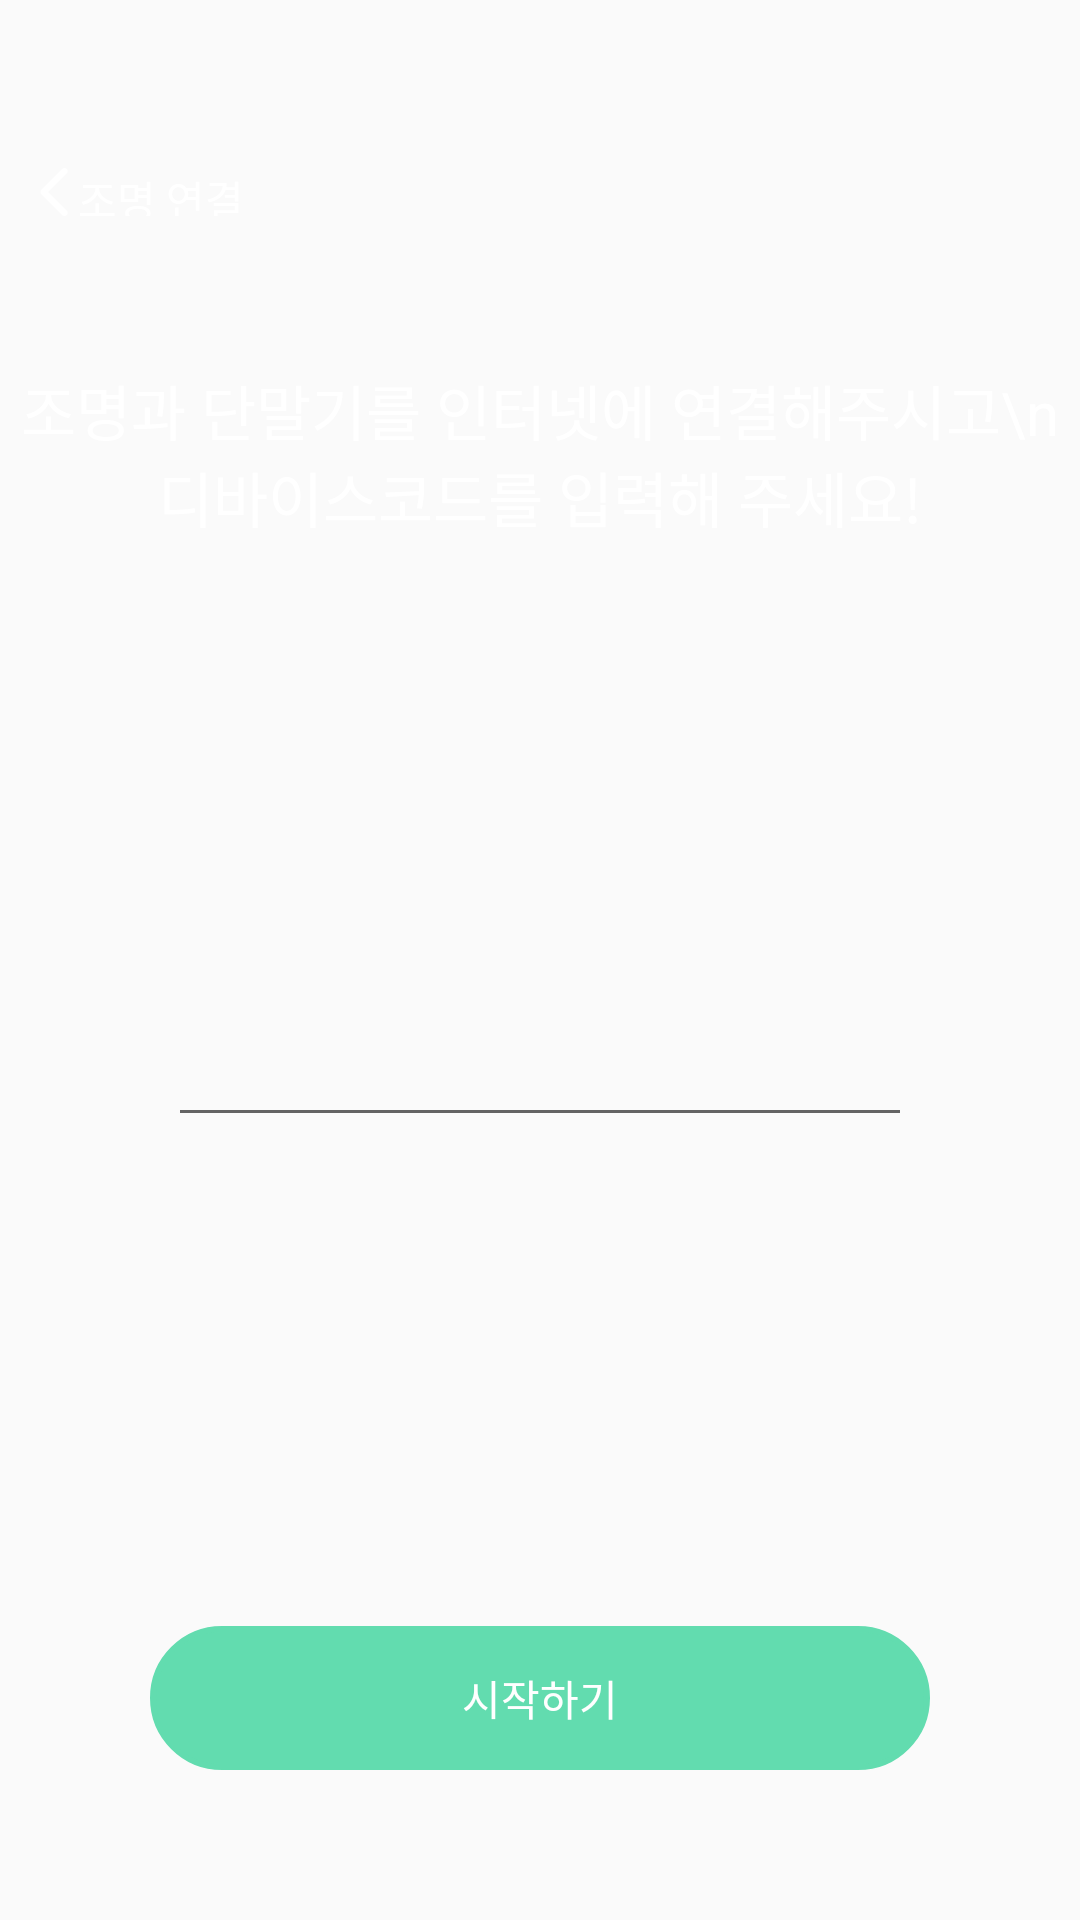

This screen was rendered from an Android layout file. Write that file and the resources it references.
<!-- AndroidManifest.xml: activity theme NoActionBar -->
<!-- res/layout/activity_connect.xml -->
<?xml version="1.0" encoding="utf-8"?>
<RelativeLayout xmlns:android="http://schemas.android.com/apk/res/android"
    xmlns:app="http://schemas.android.com/apk/res-auto"
    android:layout_width="match_parent"
    android:layout_height="match_parent"
    android:orientation="vertical">

    <ImageView
        android:layout_width="match_parent"
        android:layout_height="match_parent"
        android:layout_alignParentStart="true"
        android:layout_alignParentTop="true"
        android:scaleType="centerCrop"
        app:srcCompat="@drawable/main_image_background" />

    <LinearLayout
        android:layout_width="match_parent"
        android:layout_height="wrap_content"
        android:orientation="vertical">

        <LinearLayout
            android:id="@+id/button_back"
            android:layout_width="wrap_content"
            android:layout_height="wrap_content"
            android:layout_marginLeft="10dp"
            android:layout_marginTop="?attr/actionBarSize"
            android:gravity="center"
            android:orientation="horizontal">

            <ImageButton
                android:layout_width="wrap_content"
                android:layout_height="wrap_content"
                android:layout_alignParentStart="true"
                android:layout_alignParentTop="true"
                android:layout_centerHorizontal="true"
                android:background="@drawable/round_ripple"
                android:src="@drawable/ic_back" />

            <TextView
                android:layout_width="match_parent"
                android:layout_height="match_parent"
                android:layout_below="@+id/button_back"
                android:layout_centerHorizontal="true"
                android:gravity="center"
                android:text="@string/item_connect"
                android:textColor="@android:color/white" />
        </LinearLayout>

        <RelativeLayout
            android:id="@+id/layout_first"
            android:layout_width="match_parent"
            android:layout_height="match_parent">

            <EditText
                android:id="@+id/et_code"
                android:layout_width="match_parent"
                android:layout_height="wrap_content"
                android:layout_centerHorizontal="true"
                android:layout_centerVertical="true"
                android:layout_gravity="center"
                android:layout_marginLeft="?attr/actionBarSize"
                android:layout_marginRight="?attr/actionBarSize"
                android:src="@drawable/ic_light_bulb"
                android:textAlignment="center"
                android:textAppearance="@style/Base.TextAppearance.AppCompat.Large"
                android:textColor="@android:color/white" />

            <LinearLayout
                android:layout_width="match_parent"
                android:layout_height="wrap_content"
                android:layout_centerHorizontal="true"
                android:layout_gravity="center"
                android:layout_marginTop="50dp"
                android:orientation="vertical">

                <TextView
                    android:layout_width="match_parent"
                    android:layout_height="wrap_content"
                    android:layout_centerHorizontal="true"
                    android:text="조명과 단말기를 인터넷에 연결해주시고\n디바이스코드를 입력해 주세요!"
                    android:textAlignment="center"
                    android:textColor="@android:color/white"
                    android:textSize="20sp" />
            </LinearLayout>

            <LinearLayout
                android:layout_width="match_parent"
                android:layout_height="wrap_content"
                android:layout_alignParentBottom="true"
                android:layout_alignParentStart="true"
                android:padding="50dp">

                <Button
                    android:id="@+id/btn_submit"
                    style="?android:attr/borderlessButtonStyle"
                    android:layout_width="match_parent"
                    android:layout_height="wrap_content"
                    android:background="@drawable/rounded_button_green"
                    android:text="@string/item_start_connect"
                    android:textColor="@android:color/white" />

            </LinearLayout>
        </RelativeLayout>

        <RelativeLayout
            android:id="@+id/layout_second"
            android:visibility="gone"
            android:layout_width="match_parent"
            android:layout_height="match_parent">

            <ImageView
                android:layout_width="match_parent"
                android:layout_height="wrap_content"
                android:layout_centerHorizontal="true"
                android:layout_centerVertical="true"
                android:layout_gravity="center"
                android:src="@drawable/ic_light_bulb"/>

            <LinearLayout
                android:layout_width="match_parent"
                android:layout_height="wrap_content"
                android:layout_centerHorizontal="true"
                android:layout_gravity="center"
                android:layout_marginTop="50dp"
                android:orientation="vertical">

                <TextView
                    android:layout_width="match_parent"
                    android:layout_height="wrap_content"
                    android:layout_centerHorizontal="true"
                    android:text="조명을 찾는중 입니다."
                    android:textAlignment="center"
                    android:textColor="@android:color/white"
                    android:textAppearance="@style/Base.TextAppearance.AppCompat.Large" />

                <TextView
                    android:layout_marginTop="20dp"
                    android:layout_width="match_parent"
                    android:layout_height="wrap_content"
                    android:layout_centerHorizontal="true"
                    android:text="조명과 기기의 인터넷 연결을 유지해 주세요"
                    android:textAlignment="center"
                    android:textColor="@android:color/white"/>
            </LinearLayout>

            <LinearLayout
                android:layout_width="match_parent"
                android:layout_height="wrap_content"
                android:layout_alignParentBottom="true"
                android:layout_alignParentStart="true"
                android:padding="50dp">

            </LinearLayout>
        </RelativeLayout>
        <RelativeLayout
            android:id="@+id/layout_finish"
            android:visibility="gone"
            android:layout_width="match_parent"
            android:layout_height="match_parent">

            <ImageView
                android:layout_width="match_parent"
                android:layout_height="wrap_content"
                android:layout_centerHorizontal="true"
                android:layout_centerVertical="true"
                android:layout_gravity="center"
                android:src="@drawable/ic_action_check"/>

            <LinearLayout
                android:layout_width="match_parent"
                android:layout_height="wrap_content"
                android:layout_centerHorizontal="true"
                android:layout_gravity="center"
                android:layout_marginTop="50dp"
                android:orientation="vertical">

                <TextView
                    android:layout_width="match_parent"
                    android:layout_height="wrap_content"
                    android:layout_centerHorizontal="true"
                    android:text="조명연결이 완료되었습니다"
                    android:textAlignment="center"
                    android:textColor="@android:color/white"
                    android:textAppearance="@style/Base.TextAppearance.AppCompat.Large" />

            </LinearLayout>

            <LinearLayout
                android:layout_width="match_parent"
                android:layout_height="wrap_content"
                android:layout_alignParentBottom="true"
                android:layout_alignParentStart="true"
                android:padding="50dp">

            </LinearLayout>
        </RelativeLayout>
    </LinearLayout>
</RelativeLayout>
<!-- resources referenced by this layout -->
<resources>
  <!-- drawable ic_back: png bitmap (drawable-hdpi, 265 bytes) -->
  <!-- drawable ic_light_bulb: png bitmap (drawable-hdpi, 2803 bytes) -->
  <!-- drawable main_image_background: png bitmap (drawable-hdpi, 98741 bytes) -->
  <!-- drawable round_ripple (drawable-v21) -->
  <?xml version="1.0" encoding="utf-8"?>
  <ripple xmlns:android="http://schemas.android.com/apk/res/android"
      android:color="?android:colorControlHighlight"
      android:exitFadeDuration="@android:integer/config_shortAnimTime">
      
      <item android:id="@android:id/mask">
          <shape android:shape="oval">
              
              <solid android:color="@android:color/white"/>
          </shape>
      </item>
      
      <item>
          
          <shape android:shape="rectangle">
              
              <solid android:color="@android:color/transparent"/>
          </shape>
      </item>
  </ripple>
  <!-- drawable rounded_button_green (drawable) -->
  <?xml version="1.0" encoding="utf-8"?>
  <selector xmlns:android="http://schemas.android.com/apk/res/android">
      <item android:state_pressed="false">
          <shape android:shape="rectangle">
              <corners android:radius="1000dp" />
              <solid android:color="@color/colorBtn1" />
              <stroke
                  android:width="2dip"
                  android:color="@color/colorBtn1" />
              <padding
                  android:bottom="4dp"
                  android:left="4dp"
                  android:right="4dp"
                  android:top="4dp" />
          </shape>
      </item>
  
      <item android:state_pressed="true">
          <shape android:shape="rectangle">
              <corners android:radius="1000dp" />
              <solid android:color="@color/colorBtn1Dark" />
              <stroke
                  android:width="2dip"
                  android:color="@color/colorBtn1Dark" />
              <padding
                  android:bottom="4dp"
                  android:left="4dp"
                  android:right="4dp"
                  android:top="4dp" />
          </shape>
      </item>
  </selector>
  <string name="item_connect">조명 연결</string>
  <string name="item_start_connect">시작하기</string>
  <style name="NoActionBar" parent="Theme.AppCompat.Light.NoActionBar">
          
          <item name="android:windowTranslucentStatus">true</item>
          <item name="colorPrimary">@color/colorPrimary</item>
          <item name="colorPrimaryDark">@color/colorPrimaryDark</item>
          <item name="colorAccent">@color/colorAccent</item>
      </style>
  <color name="colorBtn1">#62DCAF</color>
  <color name="colorBtn1Dark">#58c69d</color>
  <color name="colorPrimary">#678CCC</color>
  <color name="colorPrimaryDark">#5c7eb7</color>
  <color name="colorAccent">#62DCAF</color>
</resources>
